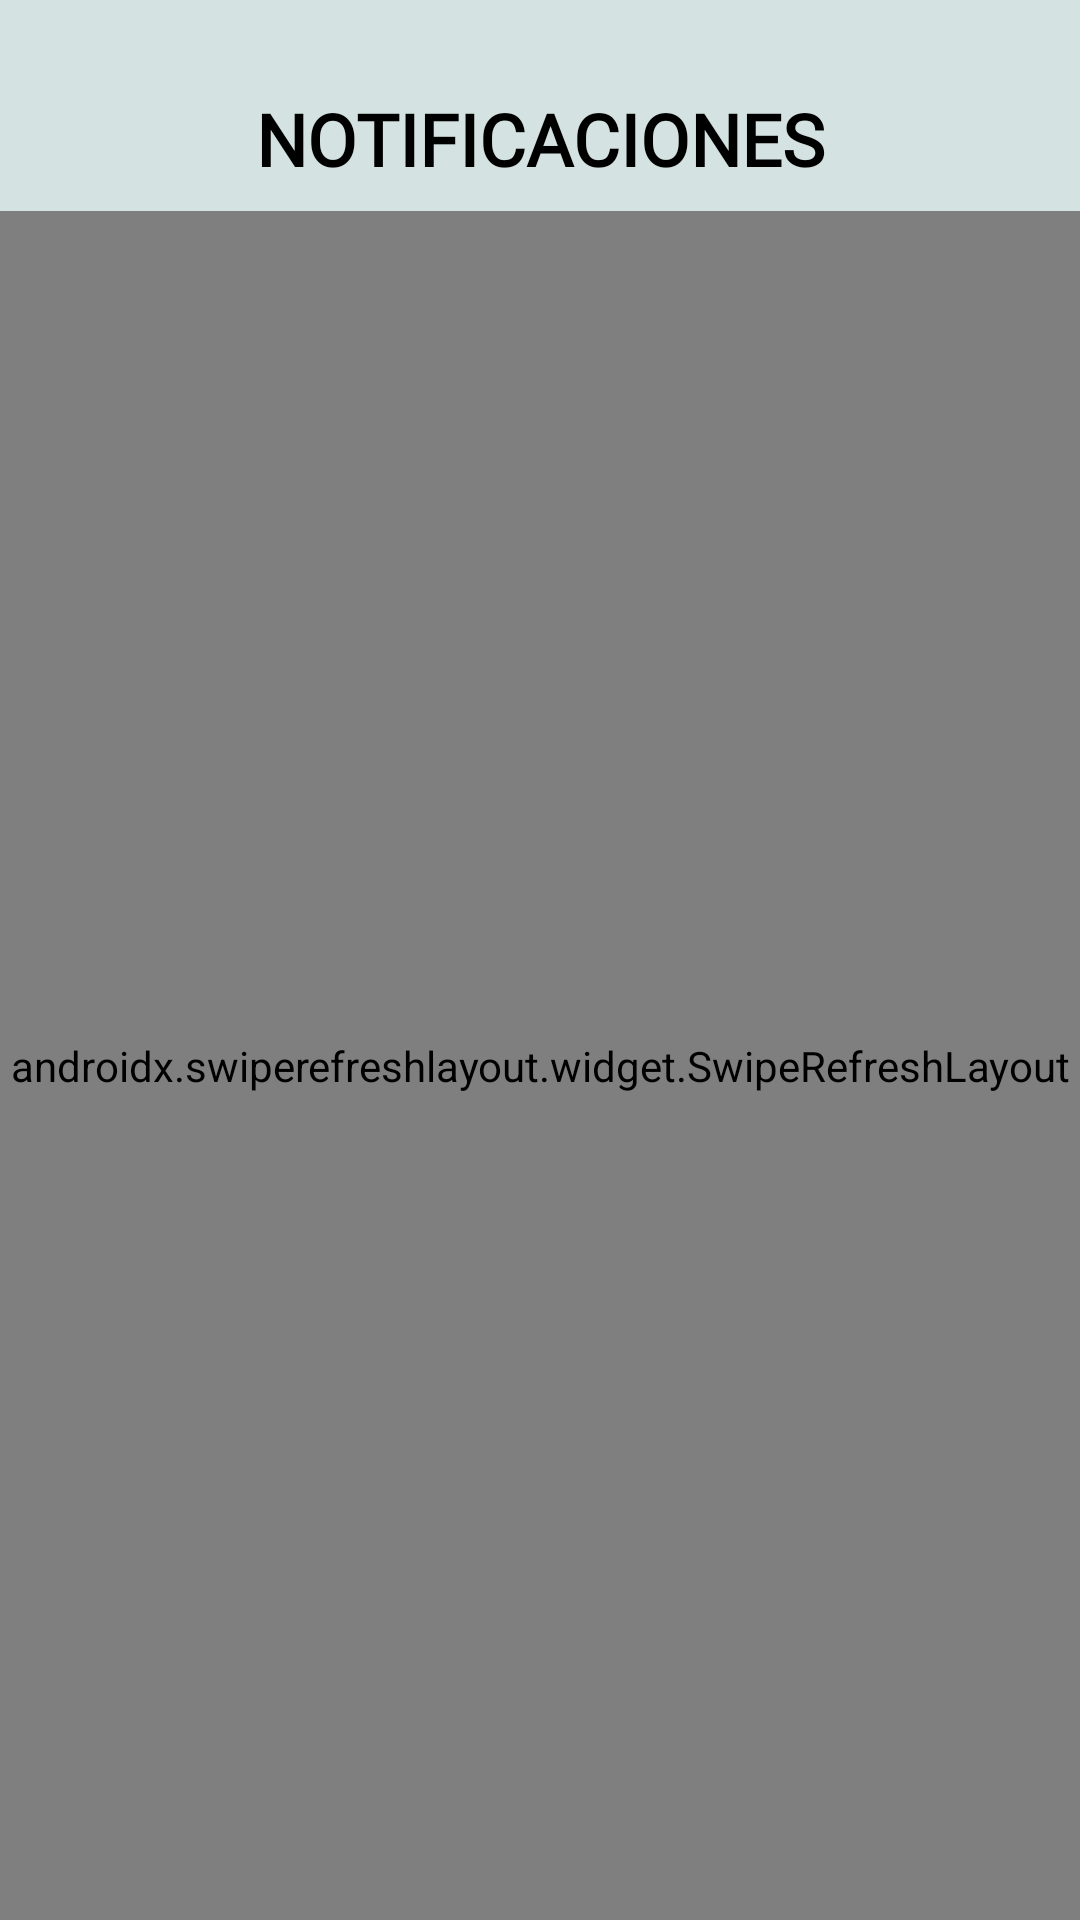

The Android layout XML behind this screen, and the referenced resources:
<!-- AndroidManifest.xml: application theme Theme.ConexionBBDD -->
<!-- res/layout/fragment_notificaciones_admin.xml -->
<?xml version="1.0" encoding="utf-8"?>
<androidx.constraintlayout.widget.ConstraintLayout
    xmlns:android="http://schemas.android.com/apk/res/android"
    xmlns:app="http://schemas.android.com/apk/res-auto"
    android:layout_width="match_parent"
    android:layout_height="match_parent"
    android:background="@color/verdeClaro"> 

    
    <TextView
        android:id="@+id/title_notificaciones"
        android:layout_width="wrap_content"
        android:layout_height="wrap_content"
        android:text="NOTIFICACIONES"
        android:fontFamily="@font/montserrat_semibold"
        android:textAlignment="center"
        android:textSize="24sp"
        android:textColor="?attr/colorOnSurface"
        android:textStyle="bold"
        android:layout_marginTop="30dp"
        android:layout_marginBottom="20dp"
        app:layout_constraintTop_toTopOf="parent"
        app:layout_constraintStart_toStartOf="parent"
        app:layout_constraintEnd_toEndOf="parent" />



    
    <androidx.swiperefreshlayout.widget.SwipeRefreshLayout
        android:id="@+id/swipe_refresh"
        android:layout_width="0dp"
        android:layout_height="0dp"
        android:layout_marginTop="8dp"
        app:layout_constraintTop_toBottomOf="@id/title_notificaciones"
        app:layout_constraintStart_toStartOf="parent"
        app:layout_constraintEnd_toEndOf="parent"
        app:layout_constraintBottom_toBottomOf="parent">

        
        <androidx.recyclerview.widget.RecyclerView
            android:id="@+id/recycler_notificaciones"
            android:layout_width="match_parent"
            android:layout_height="match_parent"
            android:clipToPadding="false"
            android:paddingBottom="16dp"
            android:layout_marginTop="20dp"/>

    </androidx.swiperefreshlayout.widget.SwipeRefreshLayout>

</androidx.constraintlayout.widget.ConstraintLayout>
<!-- resources referenced by this layout -->
<resources>
  <color name="verdeClaro">#D4E3E1</color>
  <style name="Theme.ConexionBBDD" parent="Base.Theme.ConexionBBDD" />
  <style name="Base.Theme.ConexionBBDD" parent="Theme.Material3.DayNight.NoActionBar">
          
          <item name="colorPrimary">@color/verdeOscuro</item>
          <item name="colorOnPrimary">@android:color/white</item>
          <item name="colorSecondary">@color/verdeClaro</item>
          <item name="colorOnSecondary">@android:color/black</item>
  
          
          <item name="android:colorBackground">@color/blancoVerde</item>
          <item name="colorOnBackground">@android:color/black</item>
  
          <item name="colorSurface">@color/blancoVerde</item>
          <item name="colorOnSurface">@android:color/black</item>
      </style>
  <color name="verdeOscuro">#8AABA6</color>
  <color name="blancoVerde">#EBF5F4</color>
</resources>
